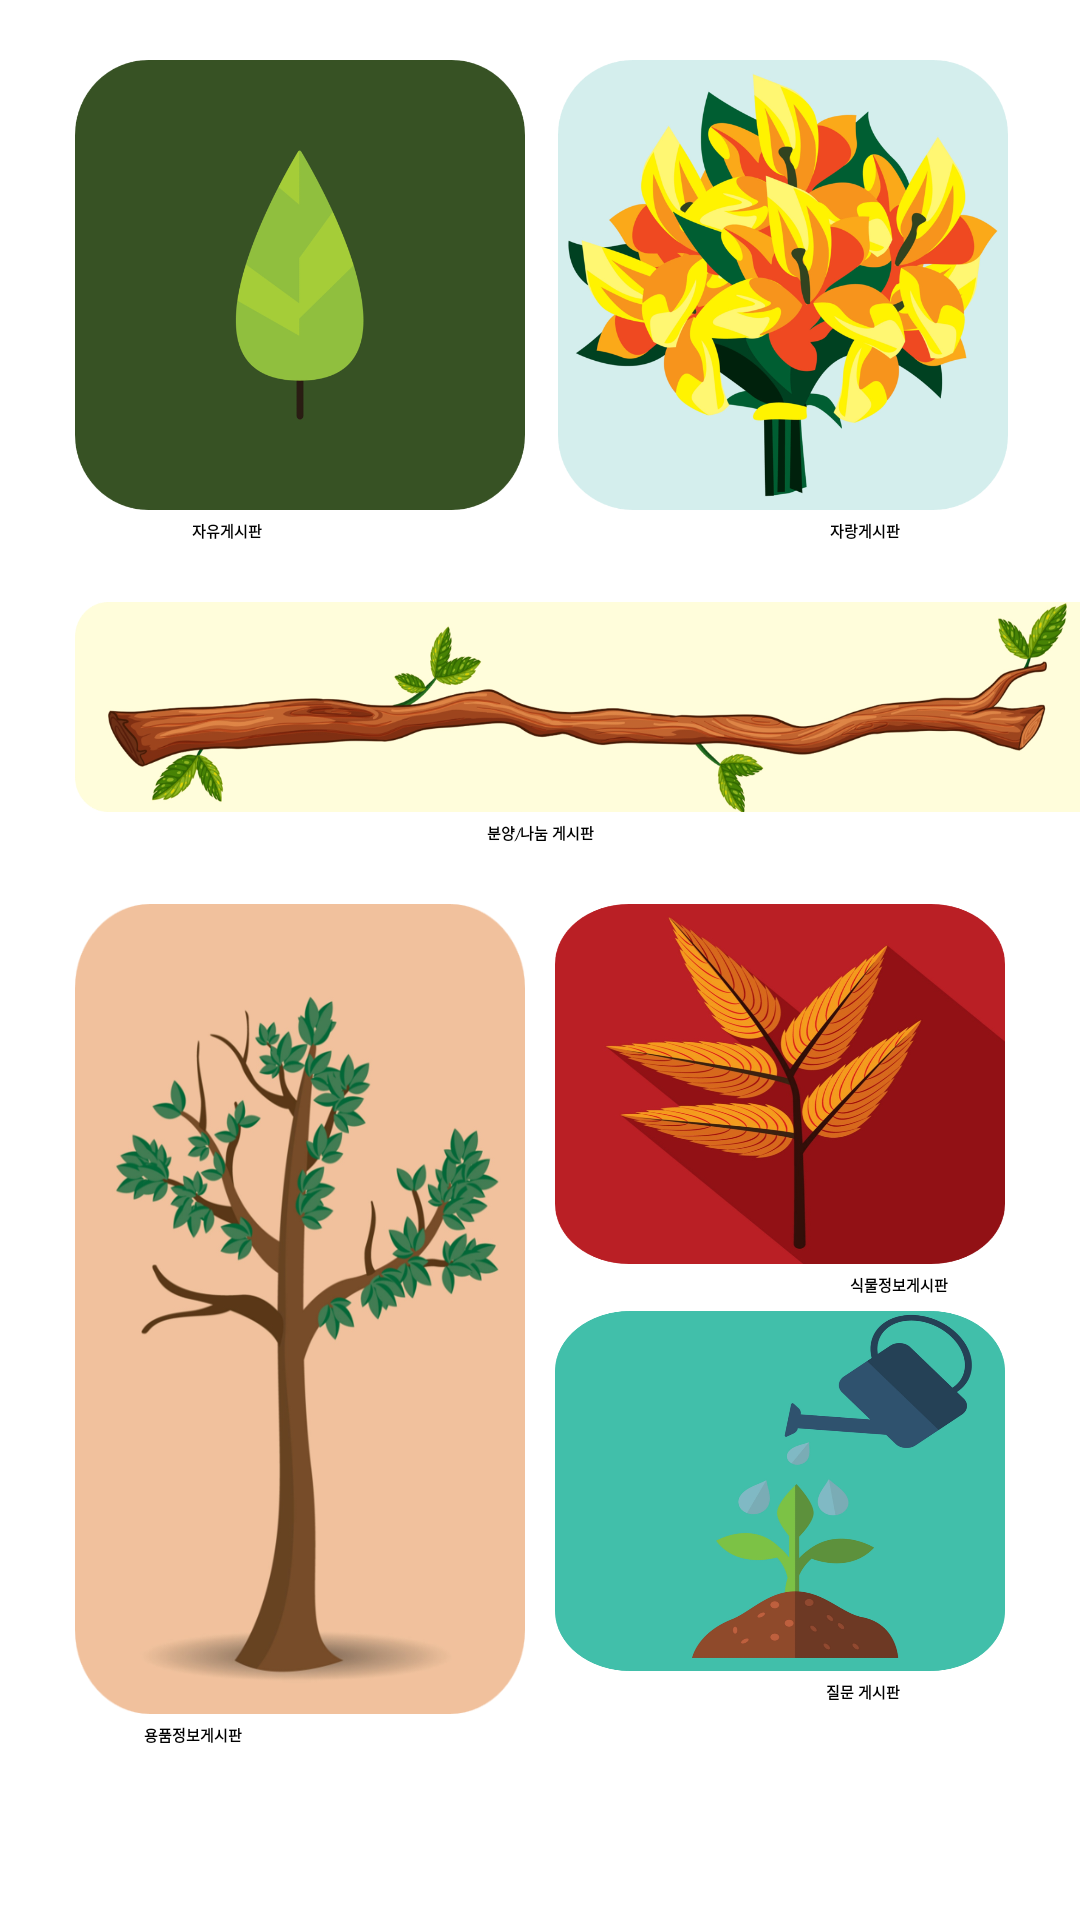

Android layout source for this screen:
<!-- AndroidManifest.xml: application theme Theme.Plant -->
<!-- res/layout/fragment__board.xml -->
<?xml version="1.0" encoding="utf-8"?>
<LinearLayout xmlns:android="http://schemas.android.com/apk/res/android"
    xmlns:app="http://schemas.android.com/apk/res-auto"
    xmlns:tools="http://schemas.android.com/tools"
    android:layout_width="match_parent"
    android:layout_height="match_parent"
    android:orientation="vertical">

    <androidx.constraintlayout.widget.ConstraintLayout
        android:layout_width="match_parent"
        android:layout_height="match_parent">

        <TextView
            android:id="@+id/textView6"
            android:layout_width="wrap_content"
            android:layout_height="wrap_content"
            android:layout_marginTop="3dp"
            android:layout_marginEnd="60dp"
            android:fontFamily="cursive"
            android:text="질문 게시판"
            android:textStyle="bold"
            app:layout_constraintEnd_toEndOf="parent"
            app:layout_constraintTop_toBottomOf="@+id/qnaboard"
            tools:textSize="16sp" />

        <TextView
            android:id="@+id/textView5"
            android:layout_width="wrap_content"
            android:layout_height="wrap_content"
            android:layout_marginTop="3dp"
            android:layout_marginEnd="44dp"
            android:fontFamily="cursive"
            android:text="식물정보게시판"
            android:textStyle="bold"
            app:layout_constraintEnd_toEndOf="parent"
            app:layout_constraintTop_toBottomOf="@+id/plantboard"
            tools:textSize="16sp" />

        <TextView
            android:id="@+id/textView4"
            android:layout_width="wrap_content"
            android:layout_height="wrap_content"
            android:layout_marginStart="48dp"
            android:layout_marginTop="3dp"
            android:fontFamily="cursive"
            android:text="용품정보게시판"
            android:textStyle="bold"
            app:layout_constraintStart_toStartOf="parent"
            app:layout_constraintTop_toBottomOf="@+id/itemboard"
            tools:textSize="16sp" />

        <TextView
            android:id="@+id/textView3"
            android:layout_width="wrap_content"
            android:layout_height="wrap_content"
            android:layout_marginStart="150dp"
            android:layout_marginTop="3dp"
            android:layout_marginEnd="150dp"
            android:fontFamily="cursive"
            android:text="분양/나눔 게시판"
            android:textStyle="bold"
            app:layout_constraintEnd_toEndOf="parent"
            app:layout_constraintStart_toStartOf="parent"
            app:layout_constraintTop_toBottomOf="@+id/giveboard"
            tools:textSize="16sp" />

        <TextView
            android:id="@+id/textView2"
            android:layout_width="wrap_content"
            android:layout_height="wrap_content"
            android:layout_marginTop="3dp"
            android:layout_marginEnd="60dp"
            android:fontFamily="cursive"
            android:text="자랑게시판"
            android:textStyle="bold"
            app:layout_constraintEnd_toEndOf="parent"
            app:layout_constraintTop_toBottomOf="@+id/selfboard"
            tools:textSize="16sp" />

        <android.widget.Button
            android:id="@+id/freeboard"
            android:layout_width="150dp"
            android:layout_height="150dp"
            android:layout_marginStart="25dp"
            android:layout_marginTop="20dp"
            android:layout_marginEnd="25dp"
            android:background="@drawable/freeboard"
            android:textSize="24sp"
            app:layout_constraintEnd_toStartOf="@+id/selfboard"
            app:layout_constraintHorizontal_bias="0.0"
            app:layout_constraintStart_toStartOf="parent"
            app:layout_constraintTop_toTopOf="parent" />

        <android.widget.Button
            android:id="@+id/selfboard"
            android:layout_width="150dp"
            android:layout_height="150dp"
            android:layout_marginTop="20dp"
            android:layout_marginEnd="24dp"
            android:background="@drawable/selfboard"
            android:textSize="24sp"
            app:layout_constraintEnd_toEndOf="parent"
            app:layout_constraintTop_toTopOf="parent" />

        <android.widget.Button
            android:id="@+id/itemboard"
            android:layout_width="150dp"
            android:layout_height="270dp"
            android:layout_marginStart="25dp"
            android:layout_marginTop="20dp"
            android:background="@drawable/itemboard"
            android:textSize="24sp"
            app:layout_constraintStart_toStartOf="parent"
            app:layout_constraintTop_toBottomOf="@+id/textView3" />

        <android.widget.Button
            android:id="@+id/giveboard"
            android:layout_width="350dp"
            android:layout_height="70dp"
            android:layout_marginStart="25dp"
            android:layout_marginTop="20dp"
            android:layout_marginEnd="25dp"
            android:background="@drawable/giveboard"
            android:textSize="24sp"
            app:layout_constraintEnd_toEndOf="parent"
            app:layout_constraintHorizontal_bias="0.0"
            app:layout_constraintStart_toStartOf="parent"
            app:layout_constraintTop_toBottomOf="@+id/textView2" />

        <android.widget.Button
            android:id="@+id/qnaboard"
            android:layout_width="150dp"
            android:layout_height="120dp"
            android:layout_marginTop="5dp"
            android:layout_marginEnd="25dp"
            android:background="@drawable/qnaboard"
            android:textSize="24sp"
            app:layout_constraintEnd_toEndOf="parent"
            app:layout_constraintTop_toBottomOf="@+id/textView5" />

        <android.widget.Button
            android:id="@+id/plantboard"
            android:layout_width="150dp"
            android:layout_height="120dp"
            android:layout_marginTop="20dp"
            android:layout_marginEnd="25dp"
            android:background="@drawable/plantinfo"
            android:textSize="24sp"
            app:layout_constraintEnd_toEndOf="parent"
            app:layout_constraintTop_toBottomOf="@+id/textView3" />

        <TextView
            android:id="@+id/textView"
            android:layout_width="wrap_content"
            android:layout_height="wrap_content"
            android:layout_marginStart="64dp"
            android:layout_marginTop="3dp"
            android:fontFamily="cursive"
            android:text="자유게시판"
            android:textStyle="bold"
            app:layout_constraintStart_toStartOf="parent"
            app:layout_constraintTop_toBottomOf="@+id/freeboard"
            tools:textSize="16sp" />


    </androidx.constraintlayout.widget.ConstraintLayout>
</LinearLayout>
<!-- resources referenced by this layout -->
<resources>
  <!-- drawable freeboard: png bitmap (drawable, 32095 bytes) -->
  <!-- drawable giveboard: png bitmap (drawable, 241310 bytes) -->
  <!-- drawable itemboard: png bitmap (drawable, 194947 bytes) -->
  <!-- drawable plantinfo: png bitmap (drawable, 377485 bytes) -->
  <!-- drawable qnaboard: png bitmap (drawable, 122941 bytes) -->
  <!-- drawable selfboard: png bitmap (drawable, 298488 bytes) -->
</resources>
